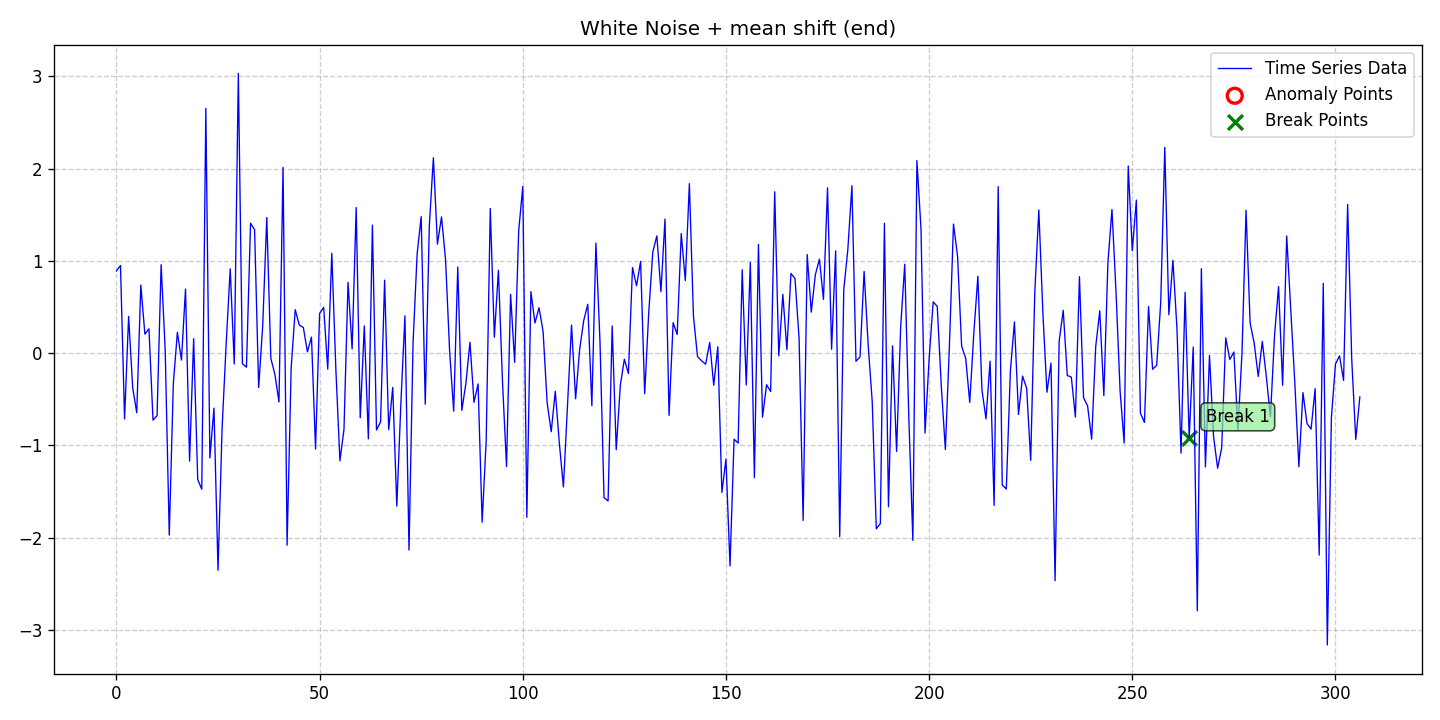

Source data for this figure (header and first rows):
date, data, stationary, det_lin_up, det_lin_down, det_quad, det_cubic, det_exp, det_damped, stoc_trend, volatility, single_seas, multiple_seas, point_anom_single, point_anom_multi, collect_anom, context_anom, mean_shift, var_shift, trend_shift, point_anom_count, point_anom_location, point_anom_point, collect_anom_count
2020-01-01, 0.8921, 0, 0, 0, 0, 0, 0, 0, 0, 0, 0, 0, 0, 0, 0, 0, 1, 0, 0, 0, none, , 0
2020-01-02, 0.9501, 0, 0, 0, 0, 0, 0, 0, 0, 0, 0, 0, 0, 0, 0, 0, 1, 0, 0, 0, none, , 0
2020-01-03, -0.7127, 0, 0, 0, 0, 0, 0, 0, 0, 0, 0, 0, 0, 0, 0, 0, 1, 0, 0, 0, none, , 0
2020-01-04, 0.3989, 0, 0, 0, 0, 0, 0, 0, 0, 0, 0, 0, 0, 0, 0, 0, 1, 0, 0, 0, none, , 0
2020-01-05, -0.3742, 0, 0, 0, 0, 0, 0, 0, 0, 0, 0, 0, 0, 0, 0, 0, 1, 0, 0, 0, none, , 0
2020-01-06, -0.6453, 0, 0, 0, 0, 0, 0, 0, 0, 0, 0, 0, 0, 0, 0, 0, 1, 0, 0, 0, none, , 0
2020-01-07, 0.7384, 0, 0, 0, 0, 0, 0, 0, 0, 0, 0, 0, 0, 0, 0, 0, 1, 0, 0, 0, none, , 0
2020-01-08, 0.2067, 0, 0, 0, 0, 0, 0, 0, 0, 0, 0, 0, 0, 0, 0, 0, 1, 0, 0, 0, none, , 0
2020-01-09, 0.2644, 0, 0, 0, 0, 0, 0, 0, 0, 0, 0, 0, 0, 0, 0, 0, 1, 0, 0, 0, none, , 0
2020-01-10, -0.7248, 0, 0, 0, 0, 0, 0, 0, 0, 0, 0, 0, 0, 0, 0, 0, 1, 0, 0, 0, none, , 0
2020-01-11, -0.6761, 0, 0, 0, 0, 0, 0, 0, 0, 0, 0, 0, 0, 0, 0, 0, 1, 0, 0, 0, none, , 0
2020-01-12, 0.9589, 0, 0, 0, 0, 0, 0, 0, 0, 0, 0, 0, 0, 0, 0, 0, 1, 0, 0, 0, none, , 0
2020-01-13, 0.03531, 0, 0, 0, 0, 0, 0, 0, 0, 0, 0, 0, 0, 0, 0, 0, 1, 0, 0, 0, none, , 0
2020-01-14, -1.972, 0, 0, 0, 0, 0, 0, 0, 0, 0, 0, 0, 0, 0, 0, 0, 1, 0, 0, 0, none, , 0
2020-01-15, -0.3298, 0, 0, 0, 0, 0, 0, 0, 0, 0, 0, 0, 0, 0, 0, 0, 1, 0, 0, 0, none, , 0
2020-01-16, 0.227, 0, 0, 0, 0, 0, 0, 0, 0, 0, 0, 0, 0, 0, 0, 0, 1, 0, 0, 0, none, , 0
2020-01-17, -0.0749, 0, 0, 0, 0, 0, 0, 0, 0, 0, 0, 0, 0, 0, 0, 0, 1, 0, 0, 0, none, , 0
2020-01-18, 0.6953, 0, 0, 0, 0, 0, 0, 0, 0, 0, 0, 0, 0, 0, 0, 0, 1, 0, 0, 0, none, , 0
2020-01-19, -1.17, 0, 0, 0, 0, 0, 0, 0, 0, 0, 0, 0, 0, 0, 0, 0, 1, 0, 0, 0, none, , 0
2020-01-20, 0.1572, 0, 0, 0, 0, 0, 0, 0, 0, 0, 0, 0, 0, 0, 0, 0, 1, 0, 0, 0, none, , 0
2020-01-21, -1.369, 0, 0, 0, 0, 0, 0, 0, 0, 0, 0, 0, 0, 0, 0, 0, 1, 0, 0, 0, none, , 0
2020-01-22, -1.474, 0, 0, 0, 0, 0, 0, 0, 0, 0, 0, 0, 0, 0, 0, 0, 1, 0, 0, 0, none, , 0
2020-01-23, 2.653, 0, 0, 0, 0, 0, 0, 0, 0, 0, 0, 0, 0, 0, 0, 0, 1, 0, 0, 0, none, , 0
2020-01-24, -1.135, 0, 0, 0, 0, 0, 0, 0, 0, 0, 0, 0, 0, 0, 0, 0, 1, 0, 0, 0, none, , 0
2020-01-25, -0.5951, 0, 0, 0, 0, 0, 0, 0, 0, 0, 0, 0, 0, 0, 0, 0, 1, 0, 0, 0, none, , 0
2020-01-26, -2.352, 0, 0, 0, 0, 0, 0, 0, 0, 0, 0, 0, 0, 0, 0, 0, 1, 0, 0, 0, none, , 0
2020-01-27, -0.8155, 0, 0, 0, 0, 0, 0, 0, 0, 0, 0, 0, 0, 0, 0, 0, 1, 0, 0, 0, none, , 0
2020-01-28, 0.09638, 0, 0, 0, 0, 0, 0, 0, 0, 0, 0, 0, 0, 0, 0, 0, 1, 0, 0, 0, none, , 0
2020-01-29, 0.9147, 0, 0, 0, 0, 0, 0, 0, 0, 0, 0, 0, 0, 0, 0, 0, 1, 0, 0, 0, none, , 0
2020-01-30, -0.1164, 0, 0, 0, 0, 0, 0, 0, 0, 0, 0, 0, 0, 0, 0, 0, 1, 0, 0, 0, none, , 0
2020-01-31, 3.033, 0, 0, 0, 0, 0, 0, 0, 0, 0, 0, 0, 0, 0, 0, 0, 1, 0, 0, 0, none, , 0
2020-02-01, -0.1131, 0, 0, 0, 0, 0, 0, 0, 0, 0, 0, 0, 0, 0, 0, 0, 1, 0, 0, 0, none, , 0
2020-02-02, -0.1521, 0, 0, 0, 0, 0, 0, 0, 0, 0, 0, 0, 0, 0, 0, 0, 1, 0, 0, 0, none, , 0
2020-02-03, 1.409, 0, 0, 0, 0, 0, 0, 0, 0, 0, 0, 0, 0, 0, 0, 0, 1, 0, 0, 0, none, , 0
2020-02-04, 1.339, 0, 0, 0, 0, 0, 0, 0, 0, 0, 0, 0, 0, 0, 0, 0, 1, 0, 0, 0, none, , 0
2020-02-05, -0.372, 0, 0, 0, 0, 0, 0, 0, 0, 0, 0, 0, 0, 0, 0, 0, 1, 0, 0, 0, none, , 0
2020-02-06, 0.2997, 0, 0, 0, 0, 0, 0, 0, 0, 0, 0, 0, 0, 0, 0, 0, 1, 0, 0, 0, none, , 0
2020-02-07, 1.47, 0, 0, 0, 0, 0, 0, 0, 0, 0, 0, 0, 0, 0, 0, 0, 1, 0, 0, 0, none, , 0
2020-02-08, -0.05683, 0, 0, 0, 0, 0, 0, 0, 0, 0, 0, 0, 0, 0, 0, 0, 1, 0, 0, 0, none, , 0
2020-02-09, -0.2297, 0, 0, 0, 0, 0, 0, 0, 0, 0, 0, 0, 0, 0, 0, 0, 1, 0, 0, 0, none, , 0
2020-02-10, -0.5286, 0, 0, 0, 0, 0, 0, 0, 0, 0, 0, 0, 0, 0, 0, 0, 1, 0, 0, 0, none, , 0
2020-02-11, 2.014, 0, 0, 0, 0, 0, 0, 0, 0, 0, 0, 0, 0, 0, 0, 0, 1, 0, 0, 0, none, , 0
2020-02-12, -2.081, 0, 0, 0, 0, 0, 0, 0, 0, 0, 0, 0, 0, 0, 0, 0, 1, 0, 0, 0, none, , 0
2020-02-13, -0.1623, 0, 0, 0, 0, 0, 0, 0, 0, 0, 0, 0, 0, 0, 0, 0, 1, 0, 0, 0, none, , 0
2020-02-14, 0.4721, 0, 0, 0, 0, 0, 0, 0, 0, 0, 0, 0, 0, 0, 0, 0, 1, 0, 0, 0, none, , 0
2020-02-15, 0.3049, 0, 0, 0, 0, 0, 0, 0, 0, 0, 0, 0, 0, 0, 0, 0, 1, 0, 0, 0, none, , 0
2020-02-16, 0.2783, 0, 0, 0, 0, 0, 0, 0, 0, 0, 0, 0, 0, 0, 0, 0, 1, 0, 0, 0, none, , 0
2020-02-17, 0.0144, 0, 0, 0, 0, 0, 0, 0, 0, 0, 0, 0, 0, 0, 0, 0, 1, 0, 0, 0, none, , 0
2020-02-18, 0.174, 0, 0, 0, 0, 0, 0, 0, 0, 0, 0, 0, 0, 0, 0, 0, 1, 0, 0, 0, none, , 0
2020-02-19, -1.039, 0, 0, 0, 0, 0, 0, 0, 0, 0, 0, 0, 0, 0, 0, 0, 1, 0, 0, 0, none, , 0
2020-02-20, 0.4311, 0, 0, 0, 0, 0, 0, 0, 0, 0, 0, 0, 0, 0, 0, 0, 1, 0, 0, 0, none, , 0
2020-02-21, 0.4966, 0, 0, 0, 0, 0, 0, 0, 0, 0, 0, 0, 0, 0, 0, 0, 1, 0, 0, 0, none, , 0
2020-02-22, -0.1726, 0, 0, 0, 0, 0, 0, 0, 0, 0, 0, 0, 0, 0, 0, 0, 1, 0, 0, 0, none, , 0
2020-02-23, 1.083, 0, 0, 0, 0, 0, 0, 0, 0, 0, 0, 0, 0, 0, 0, 0, 1, 0, 0, 0, none, , 0
2020-02-24, -0.1736, 0, 0, 0, 0, 0, 0, 0, 0, 0, 0, 0, 0, 0, 0, 0, 1, 0, 0, 0, none, , 0
2020-02-25, -1.166, 0, 0, 0, 0, 0, 0, 0, 0, 0, 0, 0, 0, 0, 0, 0, 1, 0, 0, 0, none, , 0
2020-02-26, -0.8253, 0, 0, 0, 0, 0, 0, 0, 0, 0, 0, 0, 0, 0, 0, 0, 1, 0, 0, 0, none, , 0
2020-02-27, 0.7683, 0, 0, 0, 0, 0, 0, 0, 0, 0, 0, 0, 0, 0, 0, 0, 1, 0, 0, 0, none, , 0
2020-02-28, 0.04563, 0, 0, 0, 0, 0, 0, 0, 0, 0, 0, 0, 0, 0, 0, 0, 1, 0, 0, 0, none, , 0
2020-02-29, 1.578, 0, 0, 0, 0, 0, 0, 0, 0, 0, 0, 0, 0, 0, 0, 0, 1, 0, 0, 0, none, , 0
... 247 more rows
